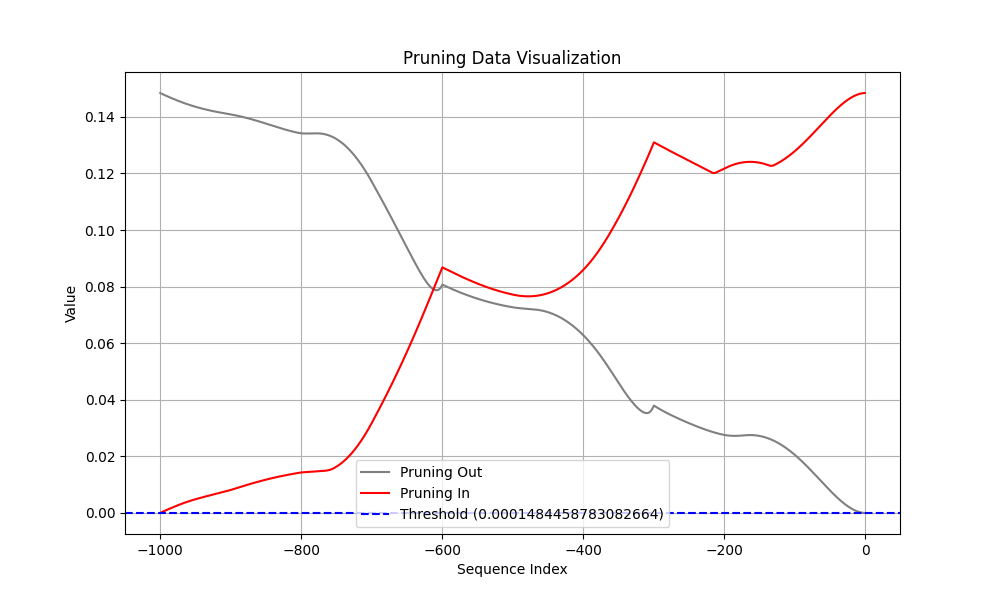

The file beside this chart, header and first rows:
Coalition, t (event index), Pruning, Shapley Value
Sum of contribution of events > t, -1, 1, 7.57848471403122e-06
Sum of contribution of events ≤ t, -1, 1, 0.1484
Sum of contribution of events > t, -2, 1, 2.3074887692928316e-05
Sum of contribution of events ≤ t, -2, 1, 0.1484
Sum of contribution of events > t, -3, 1, 4.6621277928352356e-05
Sum of contribution of events ≤ t, -3, 1, 0.1484
Sum of contribution of events > t, -4, 1, 7.82349705696106e-05
Sum of contribution of events ≤ t, -4, 1, 0.1484
Sum of contribution of events > t, -5, 1, 0.0001179
Sum of contribution of events ≤ t, -5, 1, 0.1483
Sum of contribution of events > t, -6, 1, 0.0001654
Sum of contribution of events ≤ t, -6, 1, 0.1483
Sum of contribution of events > t, -7, 1, 0.0002208
Sum of contribution of events ≤ t, -7, 1, 0.1482
Sum of contribution of events > t, -8, 1, 0.0002838
Sum of contribution of events ≤ t, -8, 1, 0.1482
Sum of contribution of events > t, -9, 1, 0.0003543
Sum of contribution of events ≤ t, -9, 1, 0.1481
Sum of contribution of events > t, -10, 1, 0.0004322
Sum of contribution of events ≤ t, -10, 1, 0.148
Sum of contribution of events > t, -11, 1, 0.0005173
Sum of contribution of events ≤ t, -11, 1, 0.1479
Sum of contribution of events > t, -12, 1, 0.0006095
Sum of contribution of events ≤ t, -12, 1, 0.1478
Sum of contribution of events > t, -13, 1, 0.0007085
Sum of contribution of events ≤ t, -13, 1, 0.1477
Sum of contribution of events > t, -14, 1, 0.0008142
Sum of contribution of events ≤ t, -14, 1, 0.1476
Sum of contribution of events > t, -15, 1, 0.0009265
Sum of contribution of events ≤ t, -15, 1, 0.1475
Sum of contribution of events > t, -16, 1, 0.001045
Sum of contribution of events ≤ t, -16, 1, 0.1474
Sum of contribution of events > t, -17, 1, 0.00117
Sum of contribution of events ≤ t, -17, 1, 0.1473
Sum of contribution of events > t, -18, 1, 0.001301
Sum of contribution of events ≤ t, -18, 1, 0.1472
Sum of contribution of events > t, -19, 1, 0.001438
Sum of contribution of events ≤ t, -19, 1, 0.147
Sum of contribution of events > t, -20, 1, 0.00158
Sum of contribution of events ≤ t, -20, 1, 0.1469
Sum of contribution of events > t, -21, 1, 0.001729
Sum of contribution of events ≤ t, -21, 1, 0.1467
Sum of contribution of events > t, -22, 1, 0.001882
Sum of contribution of events ≤ t, -22, 1, 0.1466
Sum of contribution of events > t, -23, 1, 0.002042
Sum of contribution of events ≤ t, -23, 1, 0.1464
Sum of contribution of events > t, -24, 1, 0.002206
Sum of contribution of events ≤ t, -24, 1, 0.1462
Sum of contribution of events > t, -25, 1, 0.002375
Sum of contribution of events ≤ t, -25, 1, 0.1461
Sum of contribution of events > t, -26, 1, 0.002549
Sum of contribution of events ≤ t, -26, 1, 0.1459
Sum of contribution of events > t, -27, 1, 0.002728
Sum of contribution of events ≤ t, -27, 1, 0.1457
Sum of contribution of events > t, -28, 1, 0.002912
Sum of contribution of events ≤ t, -28, 1, 0.1455
Sum of contribution of events > t, -29, 1, 0.0031
Sum of contribution of events ≤ t, -29, 1, 0.1454
Sum of contribution of events > t, -30, 1, 0.003293
Sum of contribution of events ≤ t, -30, 1, 0.1452
... 1,940 more rows
